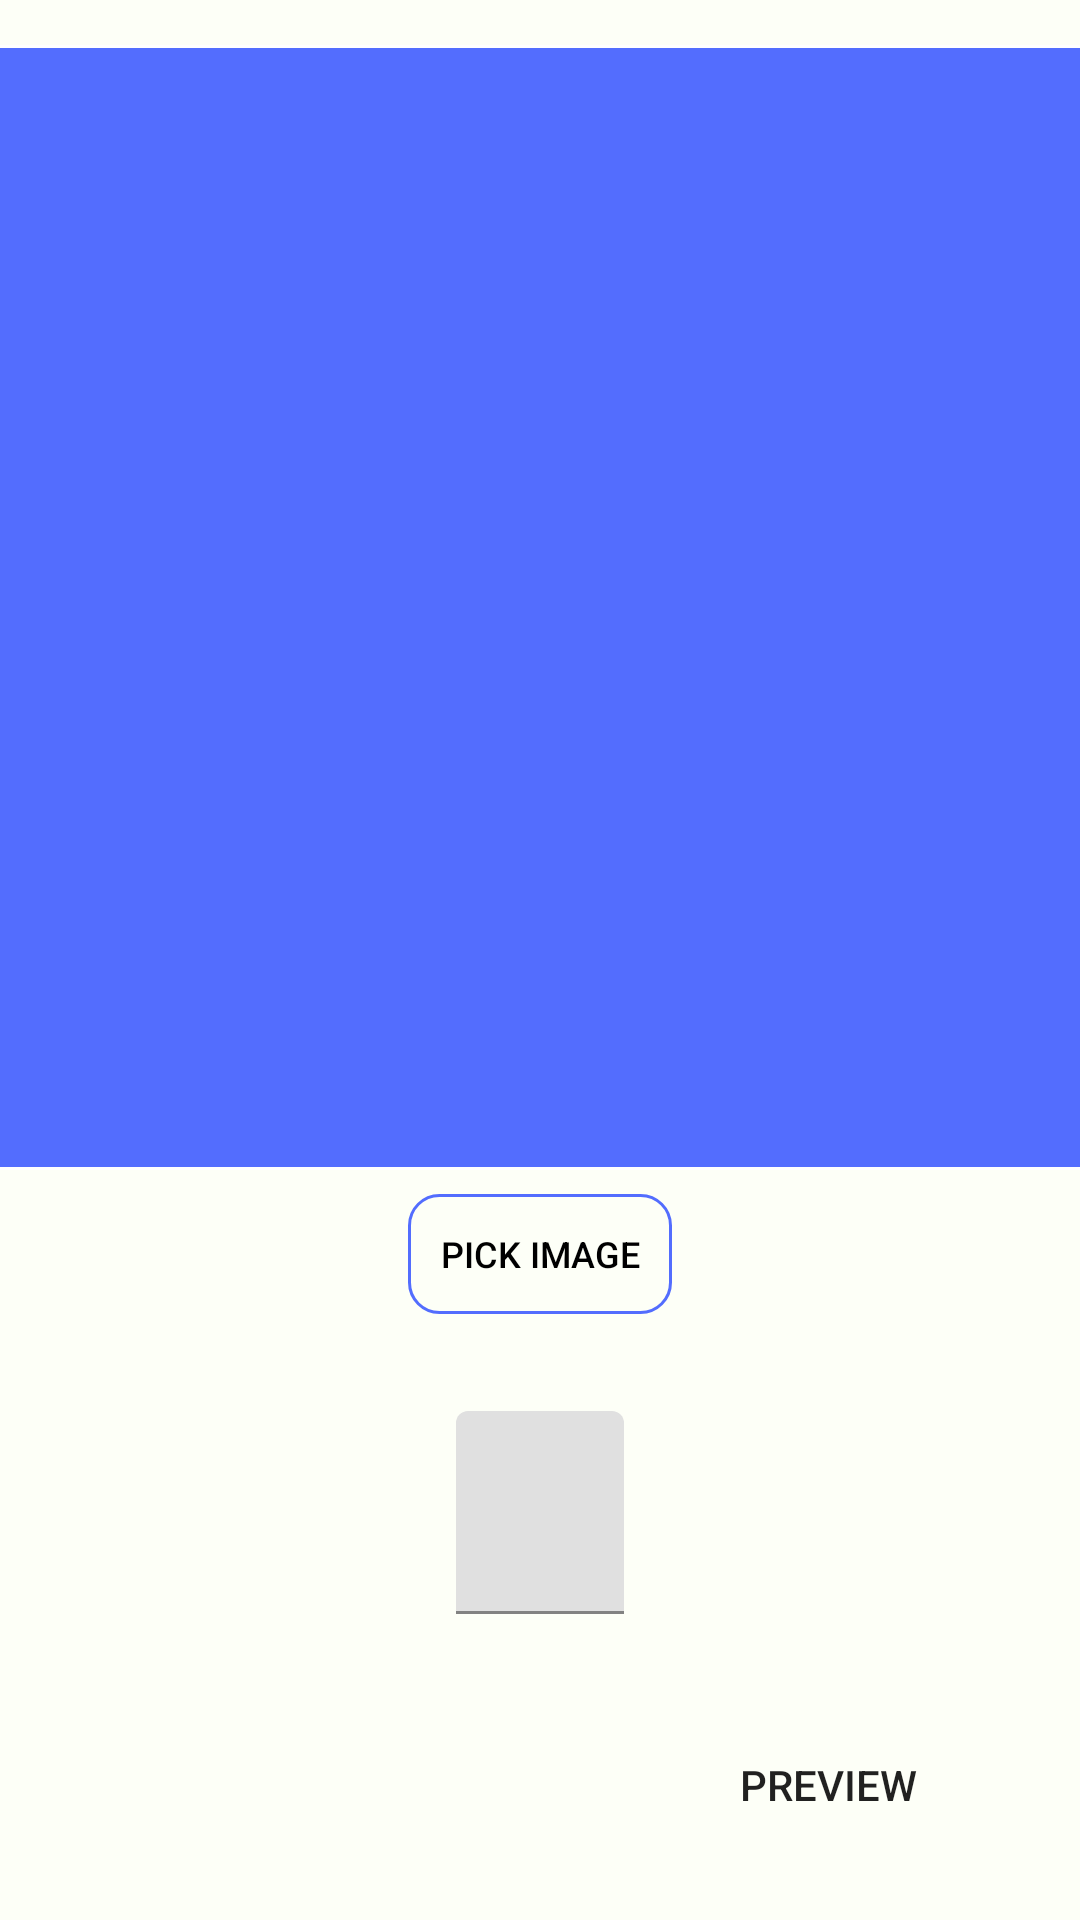

Write the Android layout XML for this screen, with the resource values it uses.
<!-- AndroidManifest.xml: application theme Theme.Presensect -->
<!-- res/layout/fragment_new_post.xml -->
<?xml version="1.0" encoding="utf-8"?>
<androidx.constraintlayout.widget.ConstraintLayout xmlns:android="http://schemas.android.com/apk/res/android"
    xmlns:app="http://schemas.android.com/apk/res-auto"
    xmlns:tools="http://schemas.android.com/tools"
    android:id="@+id/clNewPostContainer"
    android:layout_width="match_parent"
    android:layout_height="match_parent"
    tools:context=".activities.main.bottomnavbar.newpost.NewPostFragment">

    <androidx.constraintlayout.widget.ConstraintLayout
        android:layout_width="match_parent"
        android:layout_height="match_parent"
        android:background="#FDFFF7"
        tools:layout_editor_absoluteX="-16dp"
        tools:layout_editor_absoluteY="-46dp">

        <ImageView
            android:id="@+id/ivPostImage"
            android:layout_width="375dp"
            android:layout_height="375dp"
            android:layout_marginStart="15dp"
            android:layout_marginTop="15dp"
            android:layout_marginEnd="15dp"
            android:background="@drawable/layout_image_preview"
            android:scaleType="centerCrop"
            app:layout_constraintEnd_toEndOf="parent"
            app:layout_constraintStart_toStartOf="parent"
            app:layout_constraintTop_toTopOf="parent" />

        <androidx.appcompat.widget.AppCompatButton
            android:id="@+id/btnChooseImage"
            android:layout_width="wrap_content"
            android:layout_height="40dp"
            android:layout_marginTop="8dp"
            android:background="@drawable/layout_secondary_button"
            android:paddingStart="5dp"
            android:paddingEnd="5dp"
            android:text="PICK IMAGE"
            android:textColor="@color/black"
            android:textSize="12sp"
            app:layout_constraintEnd_toEndOf="parent"
            app:layout_constraintStart_toStartOf="parent"
            app:layout_constraintTop_toBottomOf="@+id/ivPostImage" />

        <com.google.android.material.textfield.TextInputLayout
            android:id="@+id/tilTitle"
            android:layout_width="wrap_content"
            android:layout_height="wrap_content"
            android:layout_marginTop="30dp"
            android:layout_marginBottom="100dp"
            app:layout_constraintBottom_toBottomOf="parent"
            app:layout_constraintEnd_toEndOf="parent"
            app:layout_constraintStart_toStartOf="parent"
            app:layout_constraintTop_toBottomOf="@+id/btnChooseImage">

            <EditText
                android:id="@+id/etPostTitle"
                android:layout_width="wrap_content"
                android:layout_height="wrap_content"
                android:background="@drawable/layout_edittext"
                android:ems="12"
                android:hint="Title for Your Image"
                android:inputType="textPersonName"
                android:text=""
                android:textSize="25sp"
                android:textStyle="bold" />
        </com.google.android.material.textfield.TextInputLayout>

        <Button
            android:id="@+id/btnNextFragment"
            android:layout_width="wrap_content"
            android:layout_height="40dp"
            android:layout_marginRight="40dp"
            android:layout_marginBottom="25dp"
            android:background="@drawable/layout_edittext"
            android:text="Preview"
            app:backgroundTint="#536DFE"
            app:layout_constraintBottom_toBottomOf="parent"
            app:layout_constraintEnd_toEndOf="parent" />
    </androidx.constraintlayout.widget.ConstraintLayout>
</androidx.constraintlayout.widget.ConstraintLayout>
<!-- resources referenced by this layout -->
<resources>
  <!-- drawable layout_image_preview (drawable) -->
  <?xml version="1.0" encoding="UTF-8"?>
  <shape xmlns:android="http://schemas.android.com/apk/res/android">
      <solid android:color="#536DFE"/>
      <stroke android:width="1dp" android:color="#FFFFFF" />
      <corners android:radius="5dp"/>
      <padding android:left="0dp" android:top="0dp" android:right="0dp" android:bottom="0dp" />
  </shape>
  <!-- drawable layout_secondary_button (drawable) -->
  <?xml version="1.0" encoding="UTF-8"?>
  <shape xmlns:android="http://schemas.android.com/apk/res/android">
      <solid android:color="@null"/>
      <stroke android:width="1dp" android:color="#536DFE" />
      <corners android:radius="10dp"/>
      <padding android:left="0dp" android:top="0dp" android:right="0dp" android:bottom="0dp" />
  </shape>
  <style name="Theme.Presensect" parent="Theme.MaterialComponents.DayNight.DarkActionBar">
          
          <item name="colorPrimary">@color/purple_500</item>
          <item name="colorPrimaryVariant">@color/purple_700</item>
          <item name="colorOnPrimary">@color/white</item>
          
          <item name="colorSecondary">@color/teal_200</item>
          <item name="colorSecondaryVariant">@color/teal_700</item>
          <item name="colorOnSecondary">@color/black</item>
          
          <item name="android:statusBarColor" tools:targetApi="l">?attr/colorPrimaryVariant</item>
          
      </style>
  <!-- not gathered from this repository: default colours our renderer supplied (Android Studio template values) -->
  <color name="purple_500">#FF6200EE</color>
  <color name="purple_700">#FF3700B3</color>
  <color name="teal_200">#FF03DAC5</color>
  <color name="teal_700">#FF018786</color>
  <color name="black">#FF000000</color>
  <color name="white">#FFFFFFFF</color>
</resources>
